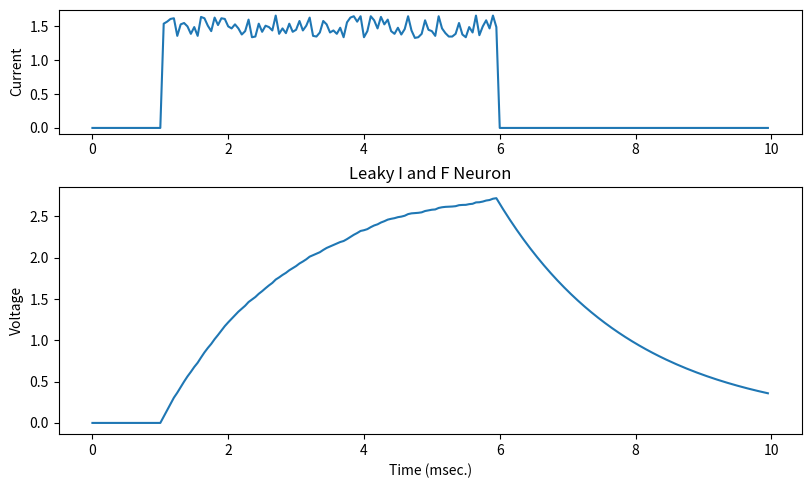

The matplotlib source for this figure: (Note: this script raises an exception after producing the figure.)
# %% [markdown]
# ## LEAKY INTEGRATE AND FIRE

import matplotlib.pyplot as plt
import numpy as np
from matplotlib import gridspec
import random

dt = 0.05
max_t = 10
init_t = 0.0
start_time = 1.0
stop_time = 6.0
cap = 1
res = 2
threshold = 3.0
spike_display = 8.0
init_v = 0.0
voltage = init_v
tau = res * cap
eL = 0
gL = tau

def update(old_value, roc, time_step):
    return ((roc * time_step) + old_value)

def dv_dt(localres, locali, localv):
    return locali - localv/localres

def voltage_choise(curr_volt, spike_status, thr, sd):
    if (curr_volt > thr) and (not spike_status):
        spike_status = True
        return sd, spike_status
    elif (curr_volt > thr) and spike_status:
        spike_status = False
        return 0.0, spike_status
    elif (curr_volt < thr) and spike_status:
        spike_status = False
        return curr_volt, spike_status
    elif (curr_volt < thr) and (not spike_status):
        spike_status = False
        return curr_volt, spike_status

def run_iandf_sim():
    random.seed(4)
    time = []
    V = []
    I=[]
    spike_status = False
    
    for idt in range(int(max_t/dt)):
        noise = round(random.uniform(1.33, 1.66), 2)
        time.append(dt*idt)
        if time[idt] <= start_time or time[idt] >= stop_time:
            I.append(0)
            if idt == 0:
                dv = dv_dt(res, I[idt], init_v)
                v_now = update(init_v, dv, dt)
            else:
                dv = dv_dt(res, I[idt], V[idt-1])
                v_now = update(V[idt-1], dv, dt)
            v_now, spike_status = voltage_choise(v_now, spike_status, threshold, spike_display)
            V.append(v_now)
        if time[idt] > start_time and time[idt] < stop_time:
            I.append(noise)
            dv = dv_dt(res, I[idt], V[idt-1])
            v_now = update(V[idt-1], dv, dt)
            v_now, spike_status = voltage_choise(v_now, spike_status, threshold, spike_display)
            V.append(v_now)
           

    return V, I, time

v, i, t = run_iandf_sim()


fig = plt.figure(figsize=(8, 6), constrained_layout=True)
spec = fig.add_gridspec(4, 4)
ax0 = fig.add_subplot(spec[0, :])
ax0.plot(t, i)
ax0.set_ylabel("Current")
ax10 = fig.add_subplot(spec[1:3, :], sharex = ax0)
ax10.set_title("Leaky I and F Neuron")
ax10.plot(t, v)
ax10.set_ylabel("Voltage")
ax10.set_xlabel("Time (msec.)")
plt.savefig("/home/<user>/Documents/PSYCH420_final_project/tex/Images/LIF_plot.png")




